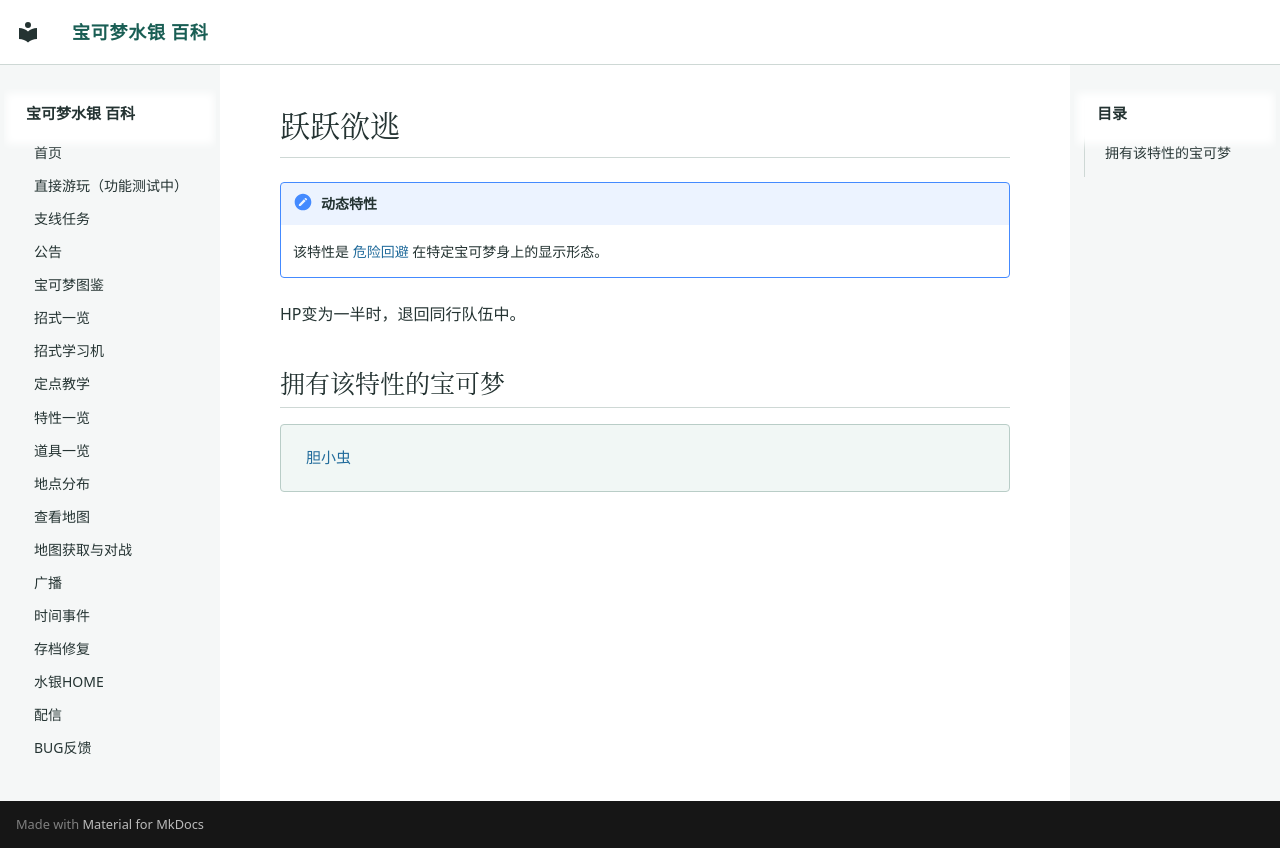

repository: Sum-Light/azoth-wiki · page: abilities/0267_跃跃欲逃/index.html · generator: mkdocs

# 跃跃欲逃

!!! note "动态特性"
    该特性是 [危险回避](0160_危险回避.md) 在特定宝可梦身上的显示形态。

HP变为一半时，退回同行队伍中。

## 拥有该特性的宝可梦

<div class="pk-learners" markdown="span">
[胆小虫](../pokemon/0984_胆小虫.md)
</div>
